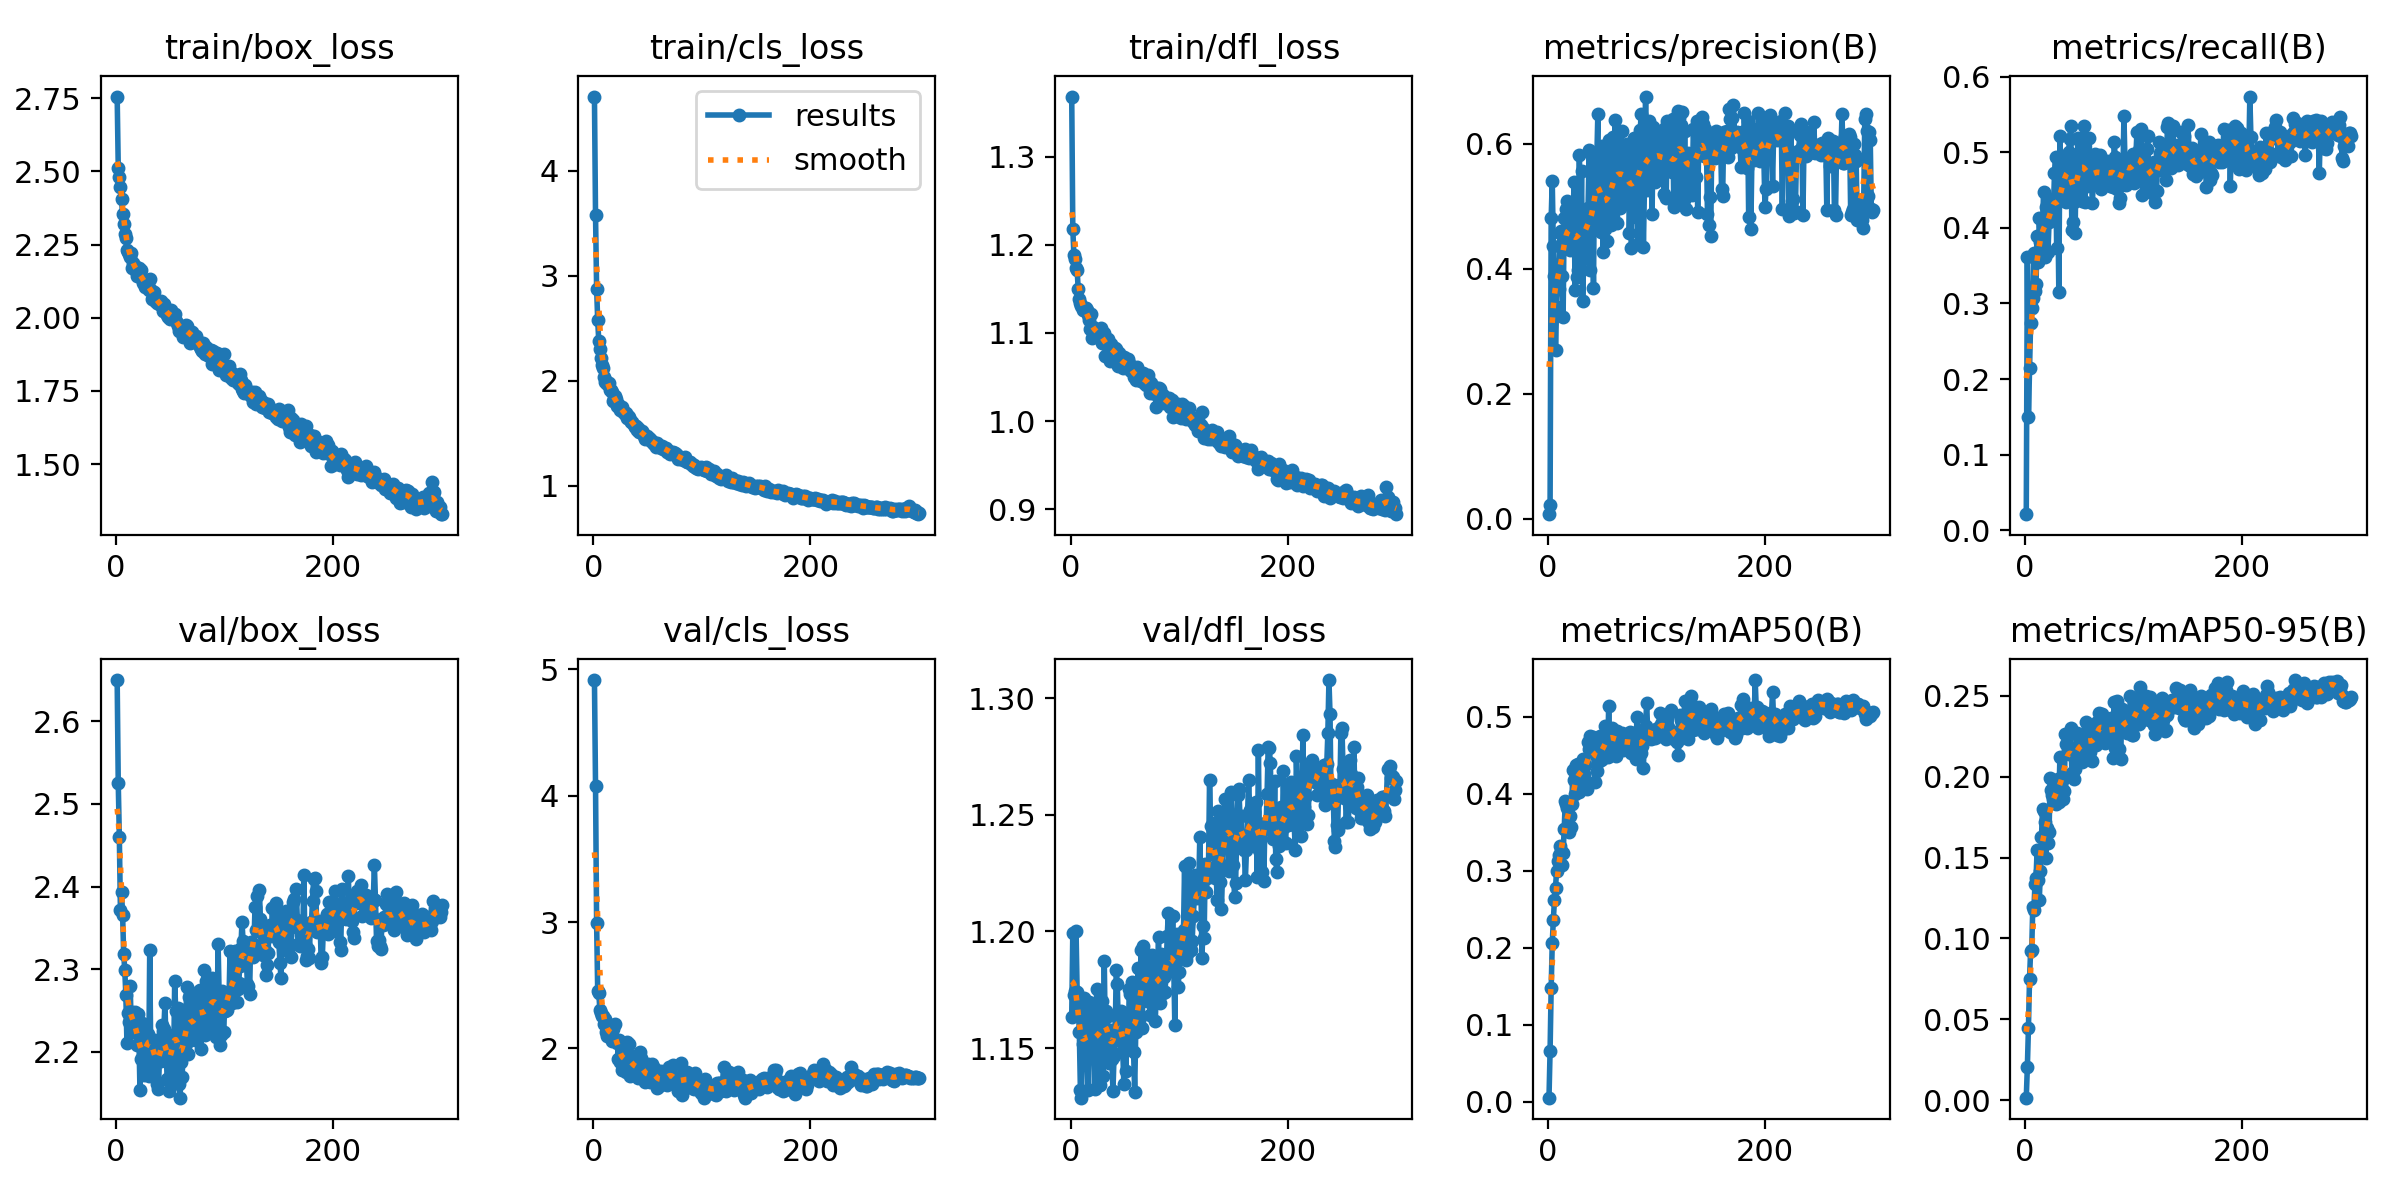

Data behind this chart, as committed beside it:
epoch, train/box_loss, train/cls_loss, train/dfl_loss, metrics/precision(B), metrics/recall(B), metrics/mAP50(B), metrics/mAP50-95(B), val/box_loss, val/cls_loss, val/dfl_loss, lr/pg0, lr/pg1, lr/pg2
1, 2.755, 4.707, 1.368, 0.00762, 0.02141, 0.00517, 0.00163, 2.65, 4.915, 1.163, 0.00018, 0.00018, 0.00018
2, 2.512, 3.577, 1.218, 0.02205, 0.3614, 0.06603, 0.02046, 2.525, 4.081, 1.2, 0.0003642, 0.0003642, 0.0003642
3, 2.482, 2.878, 1.189, 0.481, 0.15, 0.1475, 0.04476, 2.46, 2.994, 1.173, 0.0005471, 0.0005471, 0.0005471
4, 2.447, 2.575, 1.184, 0.5401, 0.2147, 0.2059, 0.07489, 2.371, 2.454, 1.174, 0.0005505, 0.0005505, 0.0005505
5, 2.404, 2.374, 1.174, 0.4359, 0.2739, 0.2364, 0.09246, 2.393, 2.44, 1.2, 0.0005487, 0.0005487, 0.0005487
6, 2.353, 2.304, 1.171, 0.3877, 0.2945, 0.2616, 0.09284, 2.366, 2.307, 1.174, 0.0005468, 0.0005468, 0.0005468
7, 2.32, 2.219, 1.149, 0.2707, 0.3073, 0.2781, 0.1193, 2.318, 2.281, 1.168, 0.000545, 0.000545, 0.000545
8, 2.286, 2.151, 1.138, 0.3381, 0.3662, 0.3001, 0.1174, 2.299, 2.261, 1.157, 0.0005432, 0.0005432, 0.0005432
9, 2.272, 2.118, 1.134, 0.3955, 0.316, 0.3127, 0.1334, 2.268, 2.258, 1.132, 0.0005413, 0.0005413, 0.0005413
10, 2.231, 2.036, 1.131, 0.3683, 0.3256, 0.3202, 0.1371, 2.211, 2.194, 1.129, 0.0005395, 0.0005395, 0.0005395
11, 2.223, 1.986, 1.126, 0.457, 0.3894, 0.3321, 0.1548, 2.247, 2.231, 1.152, 0.0005376, 0.0005376, 0.0005376
12, 2.218, 2.001, 1.126, 0.4606, 0.3549, 0.3252, 0.1361, 2.237, 2.128, 1.171, 0.0005358, 0.0005358, 0.0005358
13, 2.209, 1.971, 1.128, 0.3889, 0.4124, 0.3079, 0.1237, 2.279, 2.097, 1.167, 0.000534, 0.000534, 0.000534
14, 2.222, 1.981, 1.129, 0.3233, 0.3812, 0.3229, 0.1415, 2.228, 2.139, 1.151, 0.0005322, 0.0005322, 0.0005322
15, 2.17, 1.911, 1.126, 0.4803, 0.3688, 0.354, 0.1626, 2.248, 2.132, 1.152, 0.0005303, 0.0005303, 0.0005303
16, 2.188, 1.913, 1.12, 0.4531, 0.4095, 0.3903, 0.1798, 2.224, 2.101, 1.132, 0.0005285, 0.0005285, 0.0005285
17, 2.178, 1.895, 1.114, 0.4956, 0.4467, 0.3864, 0.1788, 2.248, 2.061, 1.17, 0.0005266, 0.0005266, 0.0005266
18, 2.16, 1.808, 1.104, 0.5085, 0.3614, 0.3814, 0.172, 2.239, 2.158, 1.165, 0.0005248, 0.0005248, 0.0005248
19, 2.142, 1.823, 1.121, 0.4757, 0.4272, 0.3505, 0.1497, 2.209, 2.183, 1.148, 0.000523, 0.000523, 0.000523
20, 2.157, 1.856, 1.095, 0.4293, 0.4109, 0.3707, 0.168, 2.245, 2.195, 1.167, 0.0005211, 0.0005211, 0.0005211
21, 2.169, 1.829, 1.107, 0.4612, 0.368, 0.3569, 0.1588, 2.22, 2.063, 1.149, 0.0005193, 0.0005193, 0.0005193
22, 2.143, 1.754, 1.102, 0.4386, 0.4077, 0.3866, 0.1659, 2.154, 2.044, 1.132, 0.0005175, 0.0005175, 0.0005175
23, 2.163, 1.776, 1.102, 0.4415, 0.4375, 0.4306, 0.1994, 2.192, 1.919, 1.15, 0.0005156, 0.0005156, 0.0005156
24, 2.133, 1.749, 1.101, 0.5387, 0.4272, 0.4187, 0.1915, 2.235, 2.067, 1.175, 0.0005138, 0.0005138, 0.0005138
25, 2.119, 1.722, 1.101, 0.3661, 0.4223, 0.4005, 0.1884, 2.196, 1.892, 1.169, 0.000512, 0.000512, 0.000512
26, 2.121, 1.75, 1.097, 0.485, 0.4236, 0.4375, 0.1859, 2.172, 1.831, 1.147, 0.0005101, 0.0005101, 0.0005101
27, 2.104, 1.698, 1.102, 0.3874, 0.4719, 0.4198, 0.1845, 2.193, 1.963, 1.134, 0.0005083, 0.0005083, 0.0005083
28, 2.114, 1.704, 1.105, 0.3977, 0.4935, 0.4386, 0.183, 2.206, 1.932, 1.166, 0.0005065, 0.0005065, 0.0005065
29, 2.118, 1.685, 1.088, 0.5822, 0.3738, 0.402, 0.1862, 2.221, 1.882, 1.17, 0.0005046, 0.0005046, 0.0005046
30, 2.094, 1.69, 1.091, 0.4319, 0.4411, 0.4337, 0.1987, 2.171, 1.817, 1.138, 0.0005028, 0.0005028, 0.0005028
31, 2.133, 1.649, 1.1, 0.5567, 0.3147, 0.4314, 0.1843, 2.323, 2.048, 1.187, 0.000501, 0.000501, 0.000501
32, 2.095, 1.668, 1.074, 0.3489, 0.5211, 0.4455, 0.2124, 2.189, 1.924, 1.151, 0.0004991, 0.0004991, 0.0004991
33, 2.064, 1.654, 1.091, 0.4168, 0.4643, 0.4261, 0.1941, 2.215, 2.034, 1.166, 0.0004973, 0.0004973, 0.0004973
34, 2.086, 1.623, 1.093, 0.4849, 0.4388, 0.4379, 0.197, 2.183, 1.786, 1.164, 0.0004955, 0.0004955, 0.0004955
35, 2.087, 1.608, 1.085, 0.4575, 0.4945, 0.415, 0.1861, 2.19, 1.869, 1.143, 0.0004936, 0.0004936, 0.0004936
36, 2.058, 1.61, 1.069, 0.4349, 0.4408, 0.4061, 0.1912, 2.19, 1.849, 1.156, 0.0004918, 0.0004918, 0.0004918
37, 2.061, 1.573, 1.087, 0.4975, 0.4817, 0.4677, 0.2266, 2.214, 1.942, 1.158, 0.0004899, 0.0004899, 0.0004899
38, 2.05, 1.556, 1.081, 0.5905, 0.4335, 0.4582, 0.2198, 2.161, 1.878, 1.145, 0.0004881, 0.0004881, 0.0004881
39, 2.056, 1.571, 1.081, 0.3974, 0.4827, 0.4757, 0.2167, 2.155, 1.828, 1.132, 0.0004863, 0.0004863, 0.0004863
40, 2.046, 1.528, 1.079, 0.4716, 0.4998, 0.461, 0.2139, 2.193, 1.819, 1.147, 0.0004844, 0.0004844, 0.0004844
41, 2.057, 1.548, 1.083, 0.4873, 0.5179, 0.4682, 0.2172, 2.189, 1.764, 1.154, 0.0004826, 0.0004826, 0.0004826
42, 2.039, 1.511, 1.082, 0.3688, 0.5352, 0.4743, 0.23, 2.233, 1.846, 1.184, 0.0004808, 0.0004808, 0.0004808
43, 2.023, 1.518, 1.069, 0.5801, 0.3973, 0.4151, 0.2023, 2.226, 1.971, 1.177, 0.0004789, 0.0004789, 0.0004789
44, 2.047, 1.508, 1.062, 0.5686, 0.407, 0.4508, 0.2169, 2.228, 1.927, 1.157, 0.0004771, 0.0004771, 0.0004771
45, 2.027, 1.517, 1.077, 0.5707, 0.4345, 0.4299, 0.1985, 2.259, 1.858, 1.161, 0.0004753, 0.0004753, 0.0004753
46, 2.03, 1.504, 1.073, 0.6468, 0.3933, 0.4421, 0.2048, 2.214, 1.828, 1.166, 0.0004734, 0.0004734, 0.0004734
47, 2.008, 1.476, 1.065, 0.4676, 0.4966, 0.456, 0.2155, 2.167, 1.78, 1.153, 0.0004716, 0.0004716, 0.0004716
48, 2.003, 1.445, 1.06, 0.4976, 0.4769, 0.4751, 0.2271, 2.166, 1.735, 1.149, 0.0004698, 0.0004698, 0.0004698
49, 2.008, 1.47, 1.073, 0.4582, 0.5181, 0.4439, 0.2175, 2.153, 1.758, 1.135, 0.0004679, 0.0004679, 0.0004679
50, 1.994, 1.446, 1.063, 0.5959, 0.4395, 0.4456, 0.2243, 2.206, 1.877, 1.159, 0.0004661, 0.0004661, 0.0004661
51, 2.028, 1.452, 1.065, 0.427, 0.5108, 0.4589, 0.2195, 2.171, 1.77, 1.14, 0.0004643, 0.0004643, 0.0004643
52, 2.002, 1.449, 1.064, 0.5808, 0.436, 0.4505, 0.2093, 2.221, 1.732, 1.164, 0.0004624, 0.0004624, 0.0004624
53, 2.008, 1.428, 1.071, 0.4641, 0.5164, 0.4888, 0.225, 2.182, 1.798, 1.149, 0.0004606, 0.0004606, 0.0004606
54, 2.011, 1.43, 1.066, 0.4447, 0.5341, 0.4734, 0.2204, 2.286, 1.876, 1.175, 0.0004588, 0.0004588, 0.0004588
55, 1.988, 1.404, 1.058, 0.5406, 0.4336, 0.4481, 0.2099, 2.249, 1.854, 1.173, 0.0004569, 0.0004569, 0.0004569
56, 1.983, 1.4, 1.057, 0.6055, 0.4676, 0.5145, 0.2336, 2.21, 1.798, 1.156, 0.0004551, 0.0004551, 0.0004551
57, 1.973, 1.405, 1.057, 0.4922, 0.4557, 0.4511, 0.2128, 2.253, 1.841, 1.178, 0.0004532, 0.0004532, 0.0004532
58, 1.955, 1.365, 1.05, 0.47, 0.4655, 0.4716, 0.2305, 2.161, 1.746, 1.148, 0.0004514, 0.0004514, 0.0004514
59, 1.969, 1.403, 1.05, 0.4753, 0.5188, 0.4855, 0.2296, 2.145, 1.686, 1.131, 0.0004496, 0.0004496, 0.0004496
60, 1.959, 1.392, 1.047, 0.6108, 0.4592, 0.473, 0.2155, 2.188, 1.695, 1.157, 0.0004478, 0.0004478, 0.0004478
... 240 more rows
